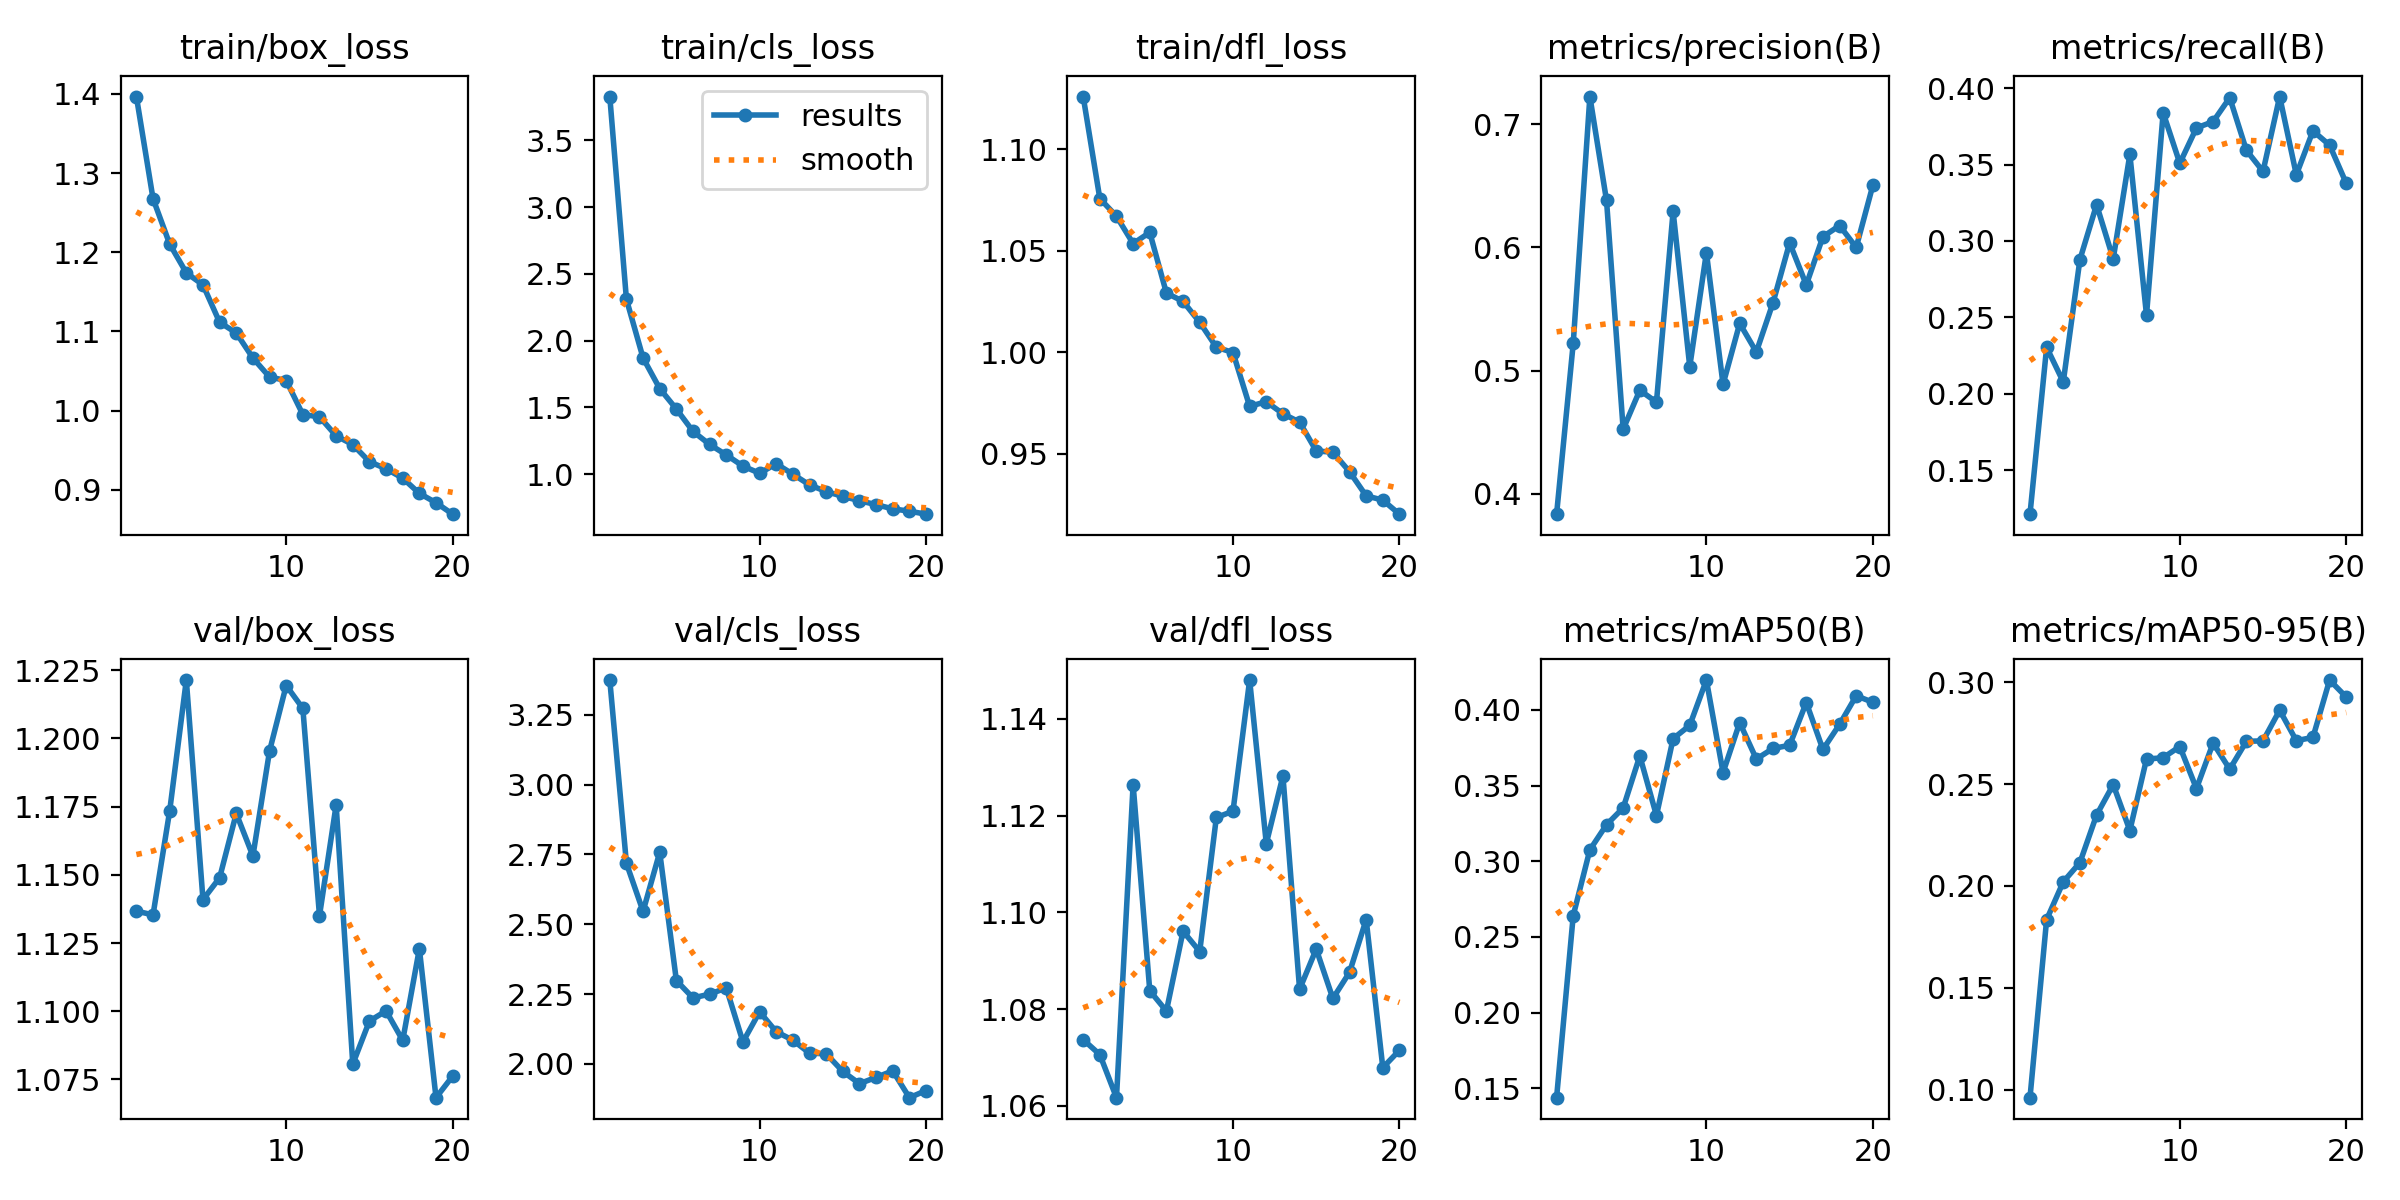

Source data for this figure (header and first rows):
epoch, train/box_loss, train/cls_loss, train/dfl_loss, metrics/precision(B), metrics/recall(B), metrics/mAP50(B), metrics/mAP50-95(B), val/box_loss, val/cls_loss, val/dfl_loss, lr/pg0, lr/pg1, lr/pg2
1, 1.397, 3.828, 1.126, 0.3836, 0.1212, 0.1437, 0.09607, 1.137, 3.375, 1.074, 0.0001576, 0.0001576, 0.0001576
2, 1.268, 2.309, 1.076, 0.5222, 0.2304, 0.2641, 0.1835, 1.135, 2.718, 1.071, 0.0003006, 0.0003006, 0.0003006
3, 1.21, 1.869, 1.067, 0.7223, 0.2078, 0.3075, 0.202, 1.173, 2.546, 1.062, 0.0004279, 0.0004279, 0.0004279
4, 1.174, 1.641, 1.054, 0.638, 0.2878, 0.3241, 0.2114, 1.221, 2.758, 1.126, 0.0004053, 0.0004053, 0.0004053
5, 1.159, 1.487, 1.059, 0.4525, 0.3237, 0.3352, 0.2348, 1.141, 2.298, 1.084, 0.0003817, 0.0003817, 0.0003817
6, 1.111, 1.32, 1.029, 0.4841, 0.2883, 0.3696, 0.2497, 1.149, 2.236, 1.08, 0.0003582, 0.0003582, 0.0003582
7, 1.098, 1.222, 1.025, 0.4744, 0.3566, 0.3302, 0.2272, 1.173, 2.25, 1.096, 0.0003346, 0.0003346, 0.0003346
8, 1.066, 1.143, 1.015, 0.6291, 0.2515, 0.381, 0.2623, 1.157, 2.272, 1.092, 0.0003111, 0.0003111, 0.0003111
9, 1.042, 1.06, 1.002, 0.5032, 0.3839, 0.3898, 0.2629, 1.195, 2.079, 1.12, 0.0002875, 0.0002875, 0.0002875
10, 1.038, 1.006, 0.9999, 0.5958, 0.3509, 0.4197, 0.2684, 1.219, 2.187, 1.121, 0.0002639, 0.0002639, 0.0002639
11, 0.9949, 1.077, 0.9734, 0.4889, 0.374, 0.3586, 0.2478, 1.211, 2.115, 1.148, 0.0002404, 0.0002404, 0.0002404
12, 0.9921, 0.9992, 0.9756, 0.5383, 0.3781, 0.3916, 0.2701, 1.135, 2.085, 1.114, 0.0002168, 0.0002168, 0.0002168
13, 0.968, 0.9189, 0.9697, 0.5151, 0.3938, 0.3675, 0.2573, 1.176, 2.038, 1.128, 0.0001933, 0.0001933, 0.0001933
14, 0.9569, 0.8691, 0.9656, 0.555, 0.3594, 0.3745, 0.271, 1.081, 2.036, 1.084, 0.0001697, 0.0001697, 0.0001697
15, 0.9354, 0.8332, 0.9513, 0.6037, 0.3455, 0.3766, 0.2712, 1.096, 1.973, 1.092, 0.0001461, 0.0001461, 0.0001461
16, 0.9264, 0.8008, 0.9507, 0.5696, 0.3945, 0.4049, 0.2863, 1.1, 1.929, 1.082, 0.0001226, 0.0001226, 0.0001226
17, 0.9146, 0.771, 0.9411, 0.6086, 0.3433, 0.3739, 0.2713, 1.089, 1.952, 1.088, 9.9008e-05, 9.9008e-05, 9.9008e-05
18, 0.8953, 0.7396, 0.9292, 0.6177, 0.372, 0.3904, 0.2729, 1.123, 1.975, 1.099, 7.5446e-05, 7.5446e-05, 7.5446e-05
19, 0.8835, 0.7221, 0.9271, 0.6, 0.3627, 0.4093, 0.301, 1.068, 1.879, 1.068, 5.1884e-05, 5.1884e-05, 5.1884e-05
20, 0.8691, 0.6998, 0.9202, 0.6503, 0.3377, 0.4051, 0.2927, 1.076, 1.904, 1.071, 2.8322e-05, 2.8322e-05, 2.8322e-05
